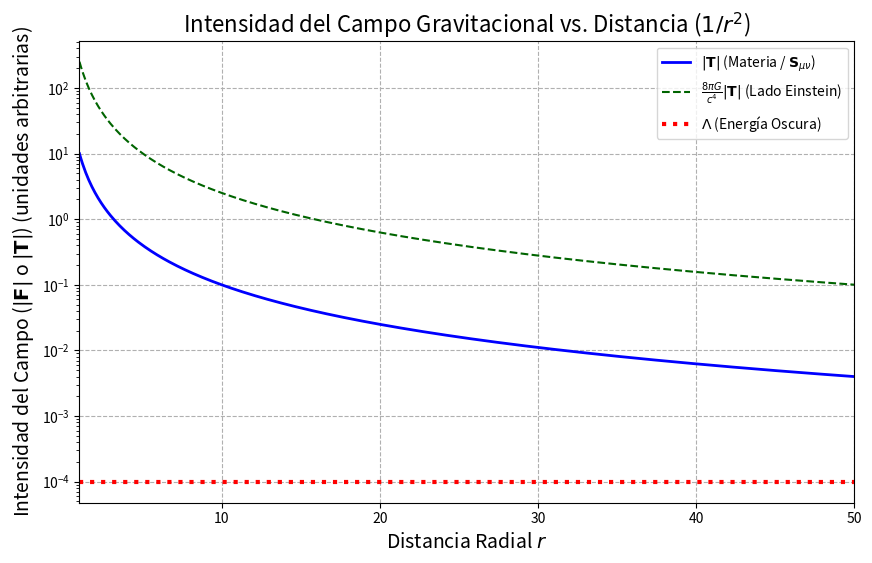

Source code (Python):
import numpy as np
import matplotlib.pyplot as plt

# === CONSTANTES FUNDAMENTALES (Para la Físicas) ===
# Usaremos una masa M grande y simplificaremos las constantes para que el gráfico sea legible.
G = 1.0  # Constante Gravitacional (simplificada para graficar)
c = 1.0  # Velocidad de la luz (simplificada)
M = 10.0 # Masa de la fuente (simulando T_mu_nu)

# Constante de Einstein (kappa_Einstein)
kappa_Einstein = (8 * np.pi * G) / (c**4)

# === 1) FUNCIÓN DE CAMPO GRAVITACIONAL ESCALAR (Magnitud de la Fuerza/Campo) ===
# La magnitud del campo gravitacional (g) sigue una ley 1/r^2:
# |g| = G * M / r^2
def campo_gravitacional(r, M, G):
    """Calcula la magnitud del campo gravitacional G*M/r^2. Retorna np.inf si r es cero."""
    # Evita la división por cero
    r[r == 0] = np.finfo(float).eps  
    return (G * M) / (r**2)

# === 2) CONFIGURACIÓN DEL ESPACIO DE GRÁFICO (Ejes) ===
# Crea un rango de distancias 'r' (desde muy cerca hasta lejos)
r_min = 1.0
r_max = 50.0
r_values = np.linspace(r_min, r_max, 500)

# === 3) CÁLCULOS Y GRÁFICOS ===

# Calcular el campo (la intensidad del lado derecho de la ecuación)
intensidad_materia = campo_gravitacional(r_values, M, G)
intensidad_einstein = kappa_Einstein * intensidad_materia # Multiplicar por la constante de Einstein para relacionarlo

# --- Energía Oscura (Tensor Métrico relacionado) ---
# La energía oscura se representa con la Constante Cosmológica (Lambda).
# Su efecto es constante, NO depende de la distancia r, sino de Lambda * g_mu_nu.
# Asumimos una contribución constante y MUY PEQUEÑA para ser realista.
Lambda = 0.0001
intensidad_oscura = np.full_like(r_values, Lambda)

# === 4) VISUALIZACIÓN EN MATPLOTLIB ===
plt.figure(figsize=(10, 6))

# Trazar la intensidad de la Materia/Tensor T
plt.plot(r_values, intensidad_materia, label=r'$|\mathbf{T}|$ (Materia / $\mathbf{S}_{\mu\nu}$)', color='blue', linewidth=2)

# Trazar el lado derecho de la Ecuación de Einstein
plt.plot(r_values, intensidad_einstein, label=r'$\frac{8 \pi G}{c^4} |\mathbf{T}|$ (Lado Einstein)', linestyle='--', color='darkgreen')

# Trazar la Energía Oscura (Constante)
plt.plot(r_values, intensidad_oscura, label=r'$\Lambda$ (Energía Oscura)', color='red', linestyle=':', linewidth=3)

# Configuración del Título y Etiquetas
plt.title(r'Intensidad del Campo Gravitacional vs. Distancia ($1/r^2$)', fontsize=16)
plt.xlabel('Distancia Radial $r$', fontsize=14)
plt.ylabel('Intensidad del Campo ($|\mathbf{F}|$ o $|\mathbf{T}|$) (unidades arbitrarias)', fontsize=14)

# Configuración del Gráfico
plt.grid(True, linestyle='--')
plt.yscale('log') # Usar escala logarítmica para ver mejor la caída y el valor constante de Lambda
plt.xlim(r_min, r_max)
plt.legend()
plt.show()